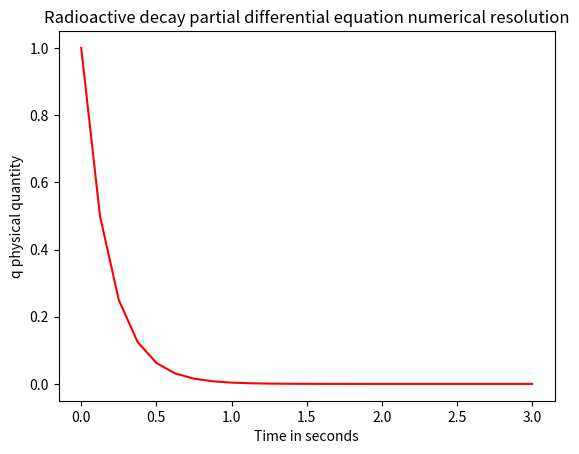

Source code (Python):
# -*- coding: utf-8 -*-
"""
[redacted]
"""

import numpy as np
import matplotlib.pyplot as plt


def Explicit_Euler(q0,ti,tf,N,fun):
    """
    This function computes and returns a N+1 dimension array of the quantity q 
    containing the numerical solution at instants ti + i*h, with h is the time 
    step defined by h = ( tf - ti ) / N
    
    For the input arguments:
    fun: function of the quantity q_n and the time t
    ti : the initial time
    tf : the final time
    q0 : the initial condition at ti
    N  : number of time steps between initial time ti and final time tf
    """
    
    h = ( tf - ti ) / N
    q = np.zeros((1,N+1), dtype = float )
    q[0,0] = q0
    
    for i in range(N):
        q[0,i+1] = q[0,i] + h * fun(q[0,i]) 

    return q
    
fun = lambda arg1: -4*arg1;
q0 = 1
ti = 0
tf = 3
N = 24
q = Explicit_Euler(q0,ti,tf,N,fun)
time = np.linspace(0,3,25)
plt.figure(1)
plt.plot(time,q[0],'r-')
plt.xlabel("Time in seconds")
plt.ylabel("q physical quantity")
plt.title("Radioactive decay partial differential equation numerical resolution")
